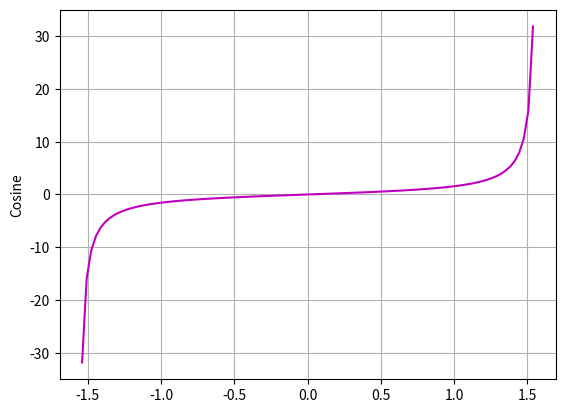

Write the Python code that produced this figure.
#!/usr/bin/env python3
# by lgarciaorozco@gmail.com
# Ploting cosine function
# GNU/GPL

import numpy  as np
import matplotlib.pyplot as plt
x = np.linspace(-np.pi/2,np.pi/2,100, endpoint=False)[1:]
y = np.tan(x)
print(y)

plt.plot(x,y,'-m')
plt.yscale('linear')
plt.xscale('linear')
plt.ylabel('Cosine')
plt.grid()


plt.show()